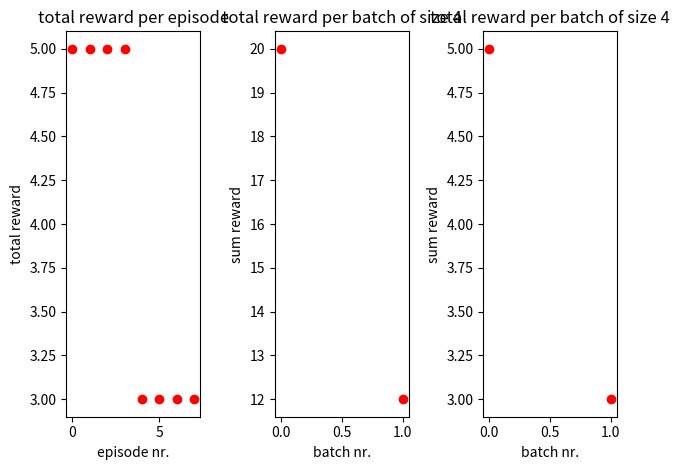

Generate this figure with matplotlib:
from matplotlib import pyplot as plt


y_data = [5, 5, 5, 5, 3, 3, 3, 3]

e = 8
x_data = list(range(int(e)))

y_sums = []
y_averages = []
x_sums_averages = list(range(int(e/4)))

bin_size = 4
bins = int(e/bin_size)

for i in range(bins):
    part = y_data[(i*bin_size): ((i*bin_size)+bin_size)]
    sum_part = sum(part)
    y_sums.append(sum_part)
    average_part = sum_part / len(part)
    y_averages.append(average_part)


fig = plt.figure()
ax1 = fig.add_subplot(1, 3, 1)
ax2 = fig.add_subplot(1, 3, 2)
ax3 = fig.add_subplot(1, 3, 3)

ax1.scatter(x_data, y_data, c='r', label='data')
ax1.set_xlabel("episode nr.")
ax1.set_ylabel("total reward")
ax1.set_title('total reward per episode')

ax2.scatter(x_sums_averages, y_sums, c='r', label='data')
ax2.set_xlabel("batch nr.")
ax2.set_ylabel("sum reward")
ax2.set_title('total reward per batch of size 4')

ax3.scatter(x_sums_averages, y_averages, c='r', label='data')
ax3.set_xlabel("batch nr.")
ax3.set_ylabel("sum reward")
ax3.set_title('total reward per batch of size 4')

fig.tight_layout()

fig.savefig("test.png")
